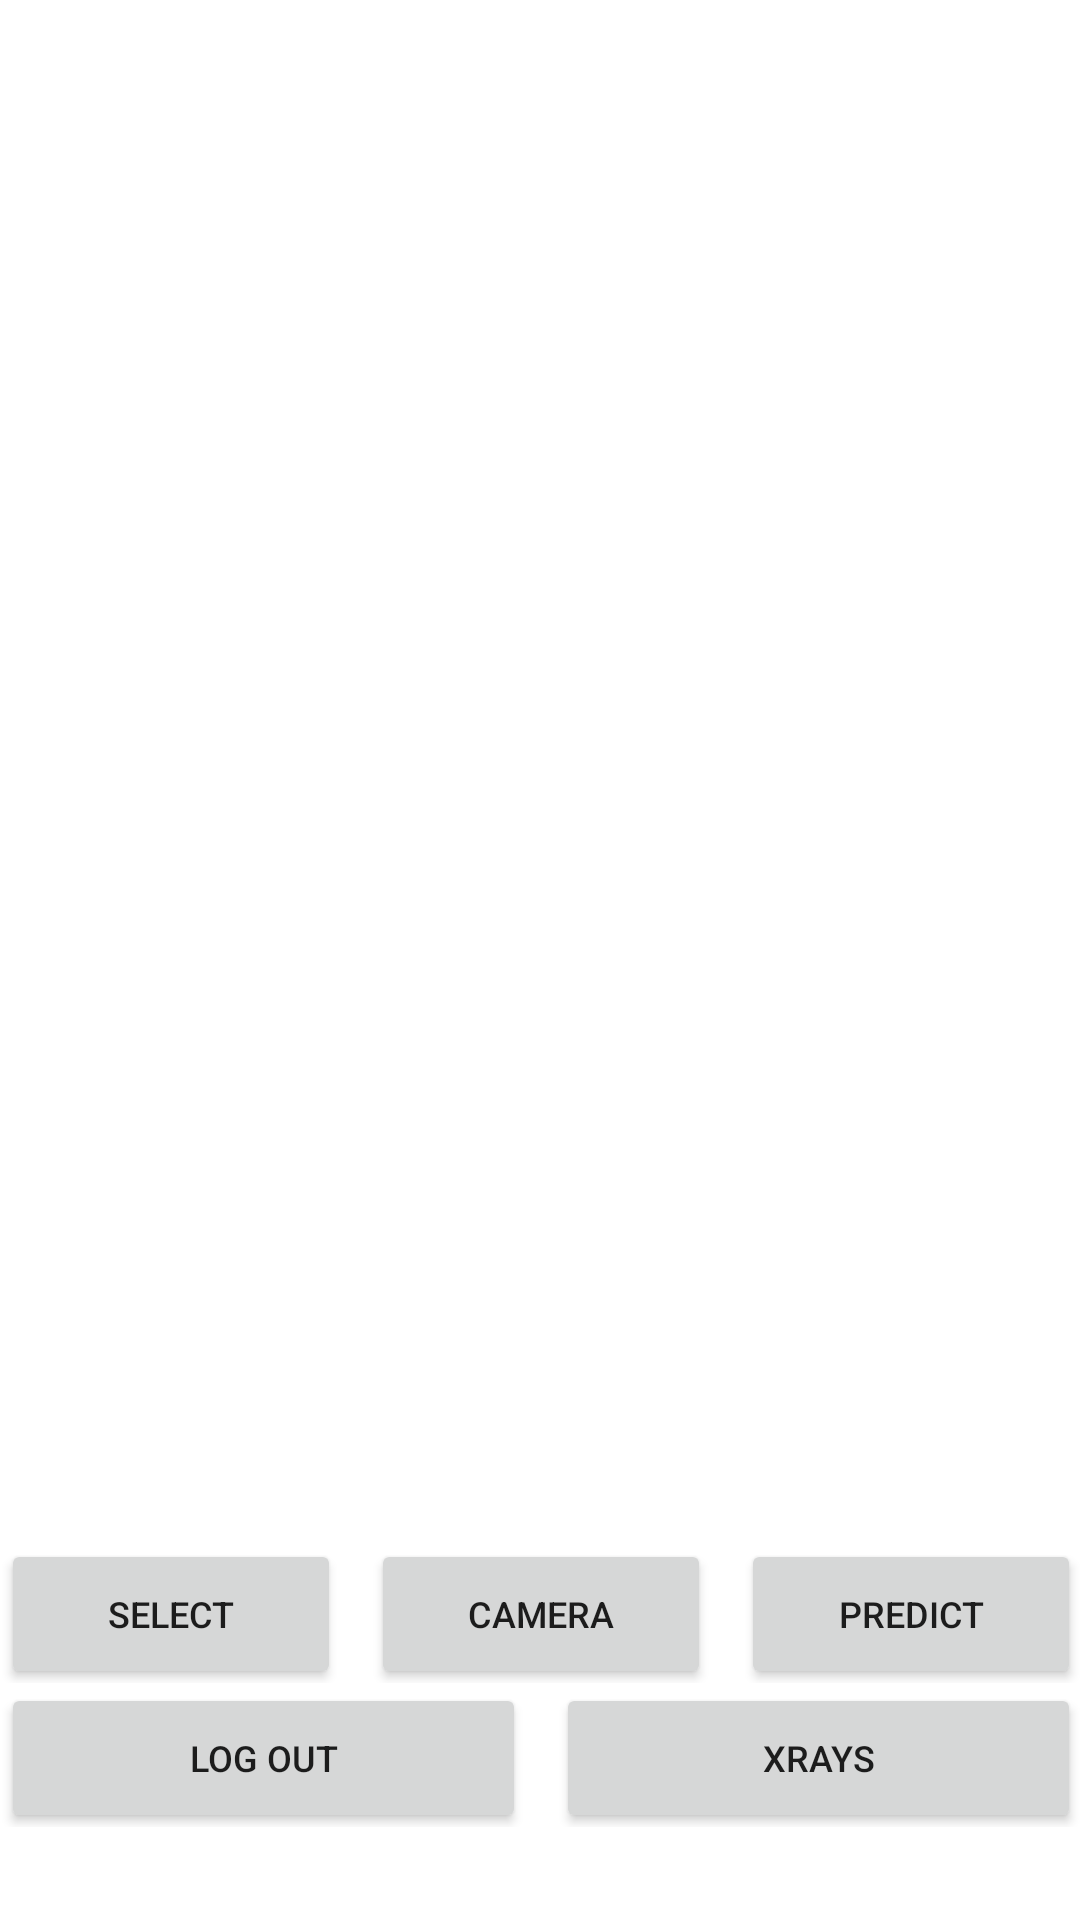

Android layout source for this screen:
<!-- AndroidManifest.xml: application theme Theme.NeuralC -->
<!-- res/layout/activity_main.xml -->
<?xml version="1.0" encoding="utf-8"?>
<androidx.constraintlayout.widget.ConstraintLayout xmlns:android="http://schemas.android.com/apk/res/android"
    xmlns:app="http://schemas.android.com/apk/res-auto"
    xmlns:tools="http://schemas.android.com/tools"
    android:layout_width="match_parent"
    android:layout_height="match_parent"
    tools:context=".activities.MainActivity">

    <ImageView
        android:id="@+id/imageView"
        android:layout_width="350dp"
        android:layout_height="350dp"
        android:layout_marginTop="84dp"
        android:maxWidth="350dp"
        android:maxHeight="350dp"
        app:layout_constraintEnd_toEndOf="parent"
        app:layout_constraintHorizontal_bias="0.491"
        app:layout_constraintStart_toStartOf="parent"
        app:layout_constraintTop_toTopOf="parent"
        tools:srcCompat="@tools:sample/avatars" />

    <TextView
        android:id="@+id/diagnostic"
        android:layout_width="344dp"
        android:layout_height="38dp"
        android:layout_marginTop="10dp"
        android:text="diagnostic"
        android:textAlignment="center"
        android:textSize="20sp"
        android:visibility="invisible"
        app:layout_constraintEnd_toEndOf="parent"
        app:layout_constraintStart_toStartOf="parent"
        app:layout_constraintTop_toBottomOf="@+id/imageView"
        tools:visibility="visible" />

    <LinearLayout
        android:layout_width="408dp"
        android:layout_height="96dp"
        android:orientation="vertical"
        app:layout_constraintBottom_toBottomOf="parent"
        app:layout_constraintEnd_toEndOf="parent"
        app:layout_constraintStart_toStartOf="parent"
        app:layout_constraintTop_toBottomOf="@+id/diagnostic">

        <LinearLayout
            android:id="@+id/linearLayout"
            android:layout_width="360dp"
            android:layout_height="50dp"
            android:layout_gravity="center"
            android:layout_weight="1"
            android:orientation="horizontal">

            <Button
                android:id="@+id/selectButton"
                android:layout_width="130dp"
                android:layout_height="50dp"
                android:layout_marginEnd="5dp"
                android:layout_weight="1"
                android:text="select"
                android:textSize="12sp" />

            <Button
                android:id="@+id/takePhotoButton"
                android:layout_width="130dp"
                android:layout_height="50dp"
                android:layout_marginStart="5dp"
                android:layout_marginEnd="5dp"
                android:layout_weight="1"
                android:text="camera"
                android:textSize="12sp" />

            <Button
                android:id="@+id/predictButton"
                android:layout_width="130dp"
                android:layout_height="50dp"
                android:layout_marginStart="5dp"
                android:layout_weight="1"
                android:text="predict"
                android:textSize="12sp" />

        </LinearLayout>

        <LinearLayout
            android:layout_width="360dp"
            android:layout_height="50dp"
            android:layout_gravity="center"
            android:layout_weight="1"
            android:orientation="horizontal">

            <Button
                android:id="@+id/logOutButton"
                android:layout_width="130dp"
                android:layout_height="50dp"
                android:layout_marginEnd="10dp"
                android:layout_weight="1"
                android:text="Log Out"
                android:textSize="12sp" />

            <Button
                android:id="@+id/xRaysButton"
                android:layout_width="130dp"
                android:layout_height="50dp"
                android:layout_weight="1"
                android:text="XRays"
                android:textSize="12sp" />

        </LinearLayout>
    </LinearLayout>

</androidx.constraintlayout.widget.ConstraintLayout>
<!-- resources referenced by this layout -->
<resources>
  <style name="Theme.NeuralC" parent="Theme.MaterialComponents.DayNight.DarkActionBar">
          
          <item name="colorPrimary">@color/purple_500</item>
          <item name="colorPrimaryVariant">@color/purple_700</item>
          <item name="colorOnPrimary">@color/white</item>
          
          <item name="colorSecondary">@color/teal_200</item>
          <item name="colorSecondaryVariant">@color/teal_700</item>
          <item name="colorOnSecondary">@color/black</item>
          
          <item name="android:statusBarColor" tools:targetApi="l">?attr/colorPrimaryVariant</item>
          
      </style>
  <!-- not gathered from this repository: default colours our renderer supplied (Android Studio template values) -->
  <color name="purple_500">#FF6200EE</color>
  <color name="purple_700">#FF3700B3</color>
  <color name="teal_200">#FF03DAC5</color>
  <color name="teal_700">#FF018786</color>
  <color name="black">#FF000000</color>
  <color name="white">#FFFFFFFF</color>
</resources>
